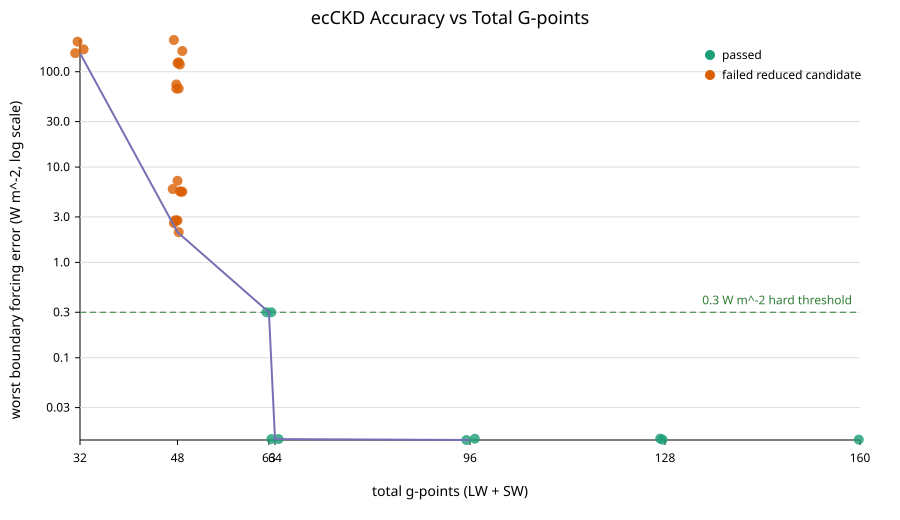

The file beside this chart, header and first rows:
source, label, ng_lw, ng_sw, total_gpoints, passed, worst_toa_forcing_error_w_m2, worst_surface_forcing_error_w_m2, worst_boundary_forcing_error_w_m2, normalized_objective, objective_source, limiting_metric, limiting_metric_ratio
reduced_accuracy, official ecCKD 32x32 baseline without sh…, 32, 32, 64, true, 0.008064, 0.01403, 0.01403, 0.1822, maximum_reported_threshold_ratio, heating_rate_max_abs, 0.1822
reduced_accuracy, official ecCKD 32x31 leave-one-out g23 s…, 32, 31, 63, true, 0.2998, 0.2782, 0.2998, 0.9994, maximum_reported_threshold_ratio, toa_forcing, 0.9994
reduced_accuracy, evenly selected official ecCKD g-points …, 32, 16, 48, false, 15.15, 66.57, 66.57, 221.9, maximum_reported_threshold_ratio, surface_forcing, 221.9
reduced_accuracy, greedy searched 16 shortwave g-point sub…, 32, 16, 48, false, 7.177, 6.843, 7.177, 137.5, maximum_reported_threshold_ratio, heating_rate_rmse, 137.5
reduced_accuracy, greedy searched 16 shortwave g-point sub…, 32, 16, 48, false, 31.03, 66.67, 66.67, 222.2, maximum_reported_threshold_ratio, surface_forcing, 222.2
reduced_accuracy, greedy searched 16 shortwave g-point sub…, 32, 16, 48, false, 5.558, 2.748, 5.558, 88.4, maximum_reported_threshold_ratio, heating_rate_rmse, 88.4
reduced_accuracy, weighted greedy 16 shortwave g-point sub…, 32, 16, 48, false, 5.52, 3.179, 5.52, 214.3, maximum_reported_threshold_ratio, heating_rate_rmse, 214.3
reduced_accuracy, weighted greedy 16 shortwave g-point sub…, 32, 16, 48, false, 5.519, 3.189, 5.519, 213.9, maximum_reported_threshold_ratio, heating_rate_rmse, 213.9
reduced_accuracy, weighted greedy 16 shortwave g-point sub…, 32, 16, 48, false, 5.882, 5.779, 5.882, 19.61, maximum_reported_threshold_ratio, toa_forcing, 19.61
reduced_accuracy, weighted greedy 16 shortwave g-point sub…, 32, 16, 48, false, 2.589, 2.566, 2.589, 8.629, maximum_reported_threshold_ratio, toa_forcing, 8.629
reduced_accuracy, weighted greedy 16 shortwave g-point sub…, 32, 16, 48, false, 2.312, 2.758, 2.758, 9.193, maximum_reported_threshold_ratio, surface_forcing, 9.193
reduced_accuracy, weighted greedy 16 shortwave g-point sub…, 32, 16, 48, false, 2.312, 2.758, 2.758, 9.193, maximum_reported_threshold_ratio, surface_forcing, 9.193
reduced_accuracy, weighted greedy 16 shortwave g-point sub…, 32, 16, 48, false, 2.326, 2.751, 2.751, 9.17, maximum_reported_threshold_ratio, surface_forcing, 9.17
reduced_accuracy, weighted greedy 16 shortwave g-point sub…, 32, 16, 48, false, 2.075, 2.027, 2.075, 6.917, maximum_reported_threshold_ratio, toa_forcing, 6.917
reduced_accuracy, evenly selected official ecCKD g-points …, 32, 16, 48, false, 56.89, 119, 119, 396.5, maximum_reported_threshold_ratio, surface_forcing, 396.5
reduced_accuracy, evenly selected official ecCKD g-points …, 16, 16, 32, false, 92.36, 171.7, 171.7, 572.2, maximum_reported_threshold_ratio, surface_forcing, 572.2
reduced_accuracy, adjacent official ecCKD g-point bins wit…, 32, 16, 48, false, 66.05, 165, 165, 549.9, maximum_reported_threshold_ratio, surface_forcing, 549.9
reduced_accuracy, adjacent official ecCKD g-point bins wit…, 16, 16, 32, false, 79.98, 156.7, 156.7, 522.5, maximum_reported_threshold_ratio, surface_forcing, 522.5
reduced_accuracy, cumulative spectral-weight bins with coe…, 32, 16, 48, false, 81.06, 215.2, 215.2, 717.2, maximum_reported_threshold_ratio, surface_forcing, 717.2
reduced_accuracy, cumulative spectral-weight bins with coe…, 16, 16, 32, false, 94.99, 206.6, 206.6, 688.7, maximum_reported_threshold_ratio, surface_forcing, 688.7
reduced_accuracy, non-adjacent coefficient-similarity shor…, 32, 16, 48, false, 26.23, 73.61, 73.61, 245.4, maximum_reported_threshold_ratio, surface_forcing, 245.4
reduced_accuracy, weighted-greedy anchor g-points plus nea…, 32, 16, 48, false, 40.32, 123, 123, 410.1, maximum_reported_threshold_ratio, surface_forcing, 410.1
reduced_accuracy, weighted-greedy anchor g-points plus nea…, 32, 16, 48, false, 40.36, 125.5, 125.5, 418.5, maximum_reported_threshold_ratio, surface_forcing, 418.5
leave_one_out_weight_coordinate_boundary…, leave-one-out official SW g-point scan w…, 32, 31, 63, true, 0.2998, 0.2782, 0.2998, 0.9994, accepted_exact_weight_coordinate_boundar…, reported_weight_coordinate_boundary_poli…, 0.9994
published_model_accuracy, official ecCKD 1.0 32-LW x 32-SW climate…, 32, 32, 64, true, 0.008063, 0.01403, 0.01403, 0.1822, published_model_accuracy_hard_objective, heating_rate_max_abs, 0.1822
published_model_accuracy, official ecCKD 1.0/1.2 32-LW x 64-SW cli…, 32, 64, 96, true, 0.008052, 0.01414, 0.01414, 0.1884, published_model_accuracy_hard_objective, heating_rate_max_abs, 0.1884
published_model_accuracy, official ecCKD 1.0/1.4 32-LW x 96-SW cli…, 32, 96, 128, true, 0.008012, 0.01417, 0.01417, 0.1639, published_model_accuracy_hard_objective, heating_rate_max_abs, 0.1639
published_model_accuracy, official ecCKD 1.2/1.4 64-LW x 32-SW nar…, 64, 32, 96, true, 0.00808, 0.01372, 0.01372, 0.1848, published_model_accuracy_hard_objective, heating_rate_max_abs, 0.1848
published_model_accuracy, official ecCKD 1.2 64-LW x 64-SW climate…, 64, 64, 128, true, 0.008069, 0.01382, 0.01382, 0.1559, published_model_accuracy_hard_objective, heating_rate_max_abs, 0.1559
published_model_accuracy, official ecCKD 1.2/1.4 64-LW x 96-SW cli…, 64, 96, 160, true, 0.008029, 0.01385, 0.01385, 0.1731, published_model_accuracy_hard_objective, heating_rate_max_abs, 0.1731
